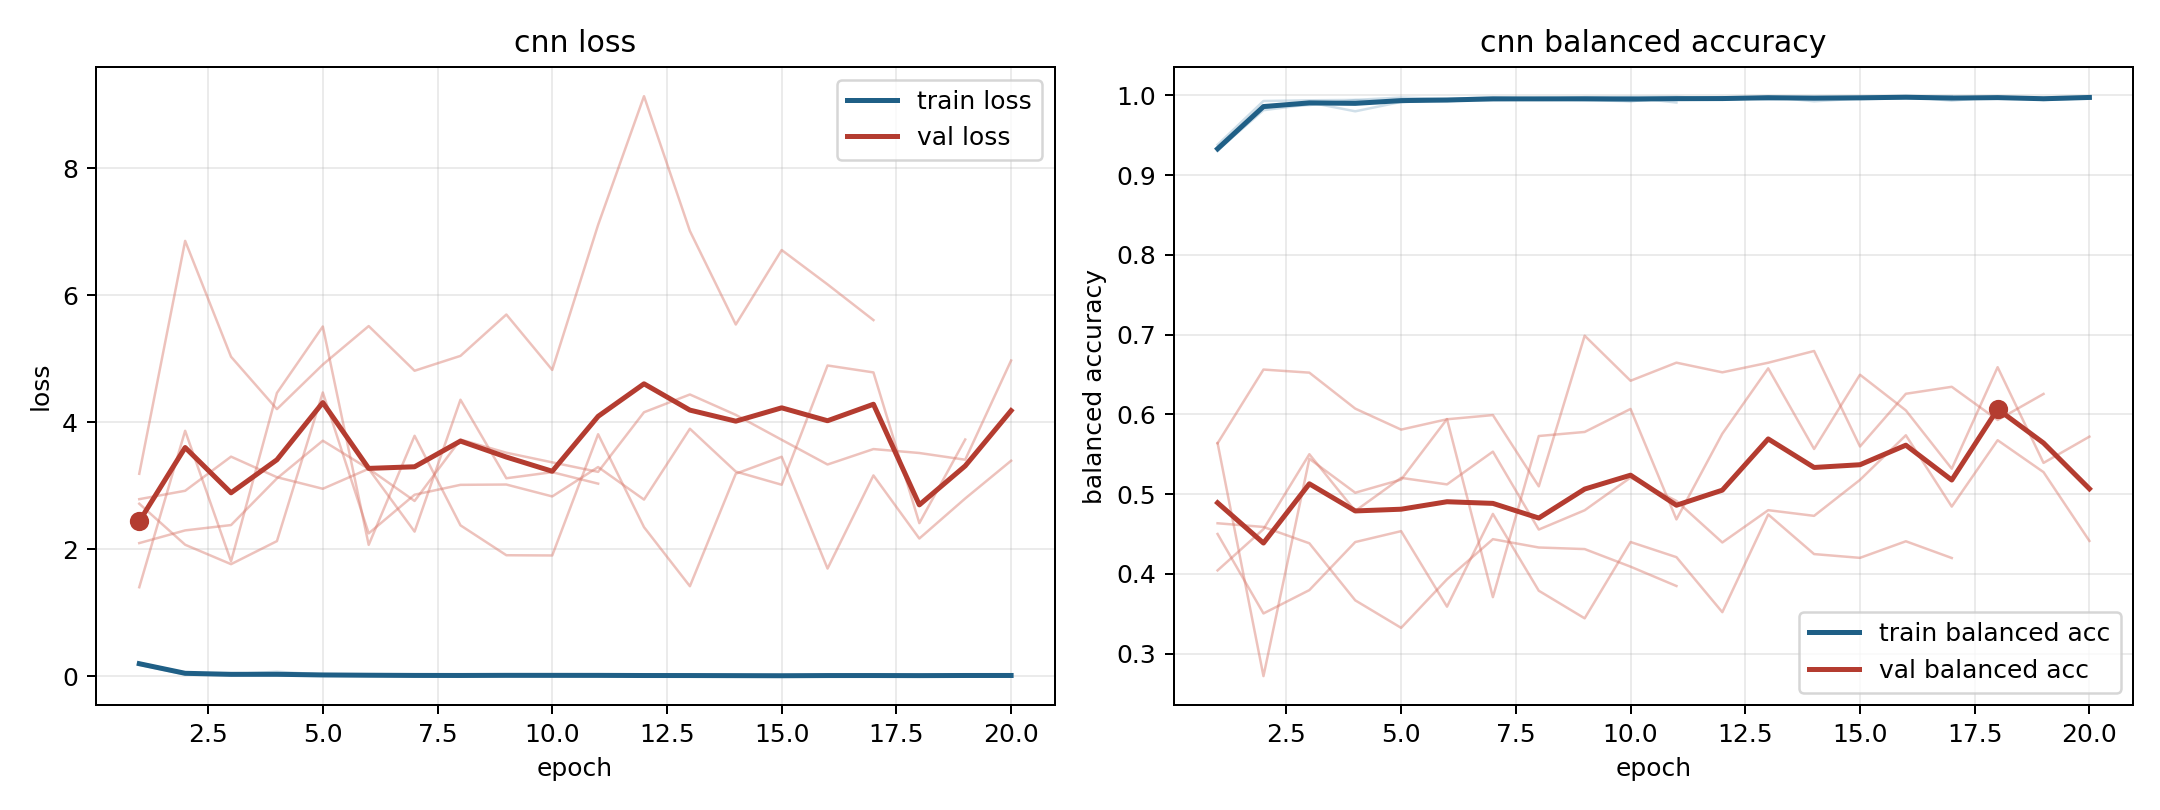

The data file committed next to this chart (first rows):
model, fold, epoch, train_loss, train_balanced_accuracy, val_loss, val_balanced_accuracy
cnn, 1, 1, 0.2093, 0.9302, 2.718, 0.5638
cnn, 1, 2, 0.04914, 0.9862, 2.072, 0.6563
cnn, 1, 3, 0.03596, 0.9879, 1.766, 0.6524
cnn, 1, 4, 0.01969, 0.9941, 2.129, 0.6073
cnn, 1, 5, 0.02503, 0.9914, 4.471, 0.581
cnn, 1, 6, 0.01521, 0.9946, 2.251, 0.5939
cnn, 1, 7, 0.01361, 0.9951, 2.86, 0.5992
cnn, 1, 8, 0.01128, 0.9965, 3.016, 0.5098
cnn, 1, 9, 0.008622, 0.9968, 3.02, 0.6987
cnn, 1, 10, 0.01188, 0.9961, 2.833, 0.6422
cnn, 1, 11, 0.01318, 0.9976, 3.296, 0.6649
cnn, 1, 12, 0.01923, 0.9945, 2.783, 0.6528
cnn, 1, 13, 0.007688, 0.9975, 3.899, 0.6648
cnn, 1, 14, 0.005238, 0.9982, 3.224, 0.6795
cnn, 1, 15, 0.005874, 0.998, 3.017, 0.5598
cnn, 1, 16, 0.01207, 0.9972, 4.895, 0.6259
cnn, 1, 17, 0.01755, 0.9958, 4.786, 0.6347
cnn, 1, 18, 0.01144, 0.997, 2.412, 0.5931
cnn, 1, 19, 0.01325, 0.9957, 3.73, 0.6257
cnn, 2, 1, 0.1808, 0.9381, 3.19, 0.4501
cnn, 2, 2, 0.02854, 0.993, 6.859, 0.3505
cnn, 2, 3, 0.02082, 0.9938, 5.033, 0.3798
cnn, 2, 4, 0.01637, 0.9943, 4.208, 0.44
cnn, 2, 5, 0.01059, 0.9973, 4.91, 0.4537
cnn, 2, 6, 0.01345, 0.9954, 5.516, 0.359
cnn, 2, 7, 0.008829, 0.9977, 4.813, 0.4753
cnn, 2, 8, 0.01422, 0.9953, 5.047, 0.379
cnn, 2, 9, 0.008203, 0.9978, 5.698, 0.3444
cnn, 2, 10, 0.005884, 0.998, 4.826, 0.4401
cnn, 2, 11, 0.005104, 0.9982, 7.111, 0.4211
cnn, 2, 12, 0.01237, 0.9953, 9.137, 0.3521
cnn, 2, 13, 0.006387, 0.9981, 7.014, 0.4746
cnn, 2, 14, 0.005066, 0.9981, 5.541, 0.4249
cnn, 2, 15, 0.005219, 0.9983, 6.714, 0.4202
cnn, 2, 16, 0.003627, 0.9989, 6.173, 0.441
cnn, 2, 17, 0.002807, 0.999, 5.611, 0.42
cnn, 3, 1, 0.209, 0.9312, 1.403, 0.5641
cnn, 3, 2, 0.05601, 0.9814, 3.867, 0.2719
cnn, 3, 3, 0.03265, 0.9888, 1.811, 0.5444
cnn, 3, 4, 0.0257, 0.9912, 4.463, 0.5019
cnn, 3, 5, 0.02273, 0.993, 5.51, 0.5183
cnn, 3, 6, 0.02044, 0.9925, 2.07, 0.5942
cnn, 3, 7, 0.01287, 0.996, 3.788, 0.371
cnn, 3, 8, 0.01156, 0.9961, 2.378, 0.573
cnn, 3, 9, 0.01465, 0.9951, 1.907, 0.578
cnn, 3, 10, 0.01989, 0.9929, 1.903, 0.6069
cnn, 3, 11, 0.01556, 0.9956, 3.813, 0.4684
cnn, 3, 12, 0.007304, 0.9979, 2.349, 0.5759
cnn, 3, 13, 0.0156, 0.9946, 1.419, 0.6578
cnn, 3, 14, 0.008401, 0.997, 3.191, 0.5567
cnn, 3, 15, 0.01234, 0.9954, 3.458, 0.6498
cnn, 3, 16, 0.01092, 0.9964, 1.697, 0.6051
cnn, 3, 17, 0.004931, 0.9983, 3.164, 0.5319
cnn, 3, 18, 0.009584, 0.9964, 2.17, 0.6592
cnn, 3, 19, 0.007554, 0.9975, 2.801, 0.5393
cnn, 3, 20, 0.005563, 0.9983, 3.395, 0.5722
cnn, 4, 1, 0.1937, 0.9318, 2.79, 0.4045
cnn, 4, 2, 0.0509, 0.985, 2.922, 0.4561
cnn, 4, 3, 0.03522, 0.9912, 3.46, 0.5501
cnn, 4, 4, 0.07123, 0.98, 3.136, 0.479
... 27 more rows
